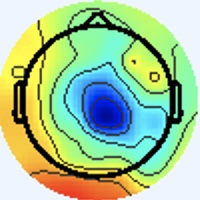

The table this chart was drawn from, first rows:
[238 245 255], [238 245 255], [238 245 255], [238 245 255], [238 245 255], [238 245 255], [238 245 255], [238 245 255], [238 245 255], [238 245 255], [238 245 255], [238 245 255], [238 245 255], [238 245 255], [238 245 255], [238 245 255], [238 245 255], [238 245 255], [238 245 255], [238 245 255], [238 245 255], [238 245 255], [238 245 255], [238 245 255]
[238 245 255], [238 245 255], [238 245 255], [238 245 255], [238 245 255], [238 245 255], [238 245 255], [238 245 255], [238 245 255], [238 245 255], [238 245 255], [238 245 255], [238 245 255], [238 245 255], [238 245 255], [238 245 255], [238 245 255], [238 245 255], [238 245 255], [238 245 255], [238 245 255], [238 245 255], [238 245 255], [238 245 255]
[238 245 255], [238 245 255], [238 245 255], [238 245 255], [238 245 255], [238 245 255], [238 245 255], [238 245 255], [238 245 255], [238 245 255], [238 245 255], [238 245 255], [238 245 255], [238 245 255], [238 245 255], [238 245 255], [238 245 255], [238 245 255], [238 245 255], [238 245 255], [238 245 255], [238 245 255], [238 245 255], [238 245 255]
[238 245 255], [238 245 255], [238 245 255], [238 245 255], [238 245 255], [238 245 255], [238 245 255], [238 245 255], [238 245 255], [238 245 255], [238 245 255], [238 245 255], [238 245 255], [238 245 255], [238 245 255], [238 245 255], [238 245 255], [238 245 255], [238 245 255], [238 245 255], [238 245 255], [238 245 255], [238 245 255], [238 245 255]
[238 245 255], [238 245 255], [238 245 255], [238 245 255], [238 245 255], [238 245 255], [238 245 255], [238 245 255], [238 245 255], [238 245 255], [238 245 255], [238 245 255], [238 245 255], [238 245 255], [238 245 255], [238 245 255], [238 245 255], [238 245 255], [238 245 255], [238 245 255], [238 245 255], [238 245 255], [238 245 255], [238 245 255]
[238 245 255], [238 245 255], [238 245 255], [238 245 255], [238 245 255], [238 245 255], [238 245 255], [238 245 255], [238 245 255], [238 245 255], [238 245 255], [238 245 255], [238 245 255], [238 245 255], [238 245 255], [238 245 255], [238 245 255], [238 245 255], [238 245 255], [238 245 255], [238 245 255], [238 245 255], [238 245 255], [238 245 255]
[238 245 255], [238 245 255], [238 245 255], [238 245 255], [238 245 255], [238 245 255], [238 245 255], [238 245 255], [238 245 255], [238 245 255], [238 245 255], [238 245 255], [238 245 255], [238 245 255], [238 245 255], [238 245 255], [238 245 255], [238 245 255], [238 245 255], [238 245 255], [238 245 255], [238 245 255], [238 245 255], [238 245 255]
[238 245 255], [238 245 255], [238 245 255], [238 245 255], [238 245 255], [238 245 255], [238 245 255], [238 245 255], [238 245 255], [238 245 255], [238 245 255], [238 245 255], [238 245 255], [238 245 255], [238 245 255], [238 245 255], [238 245 255], [238 245 255], [238 245 255], [238 245 255], [238 245 255], [238 245 255], [238 245 255], [238 245 255]
[238 245 255], [238 245 255], [238 245 255], [238 245 255], [238 245 255], [238 245 255], [238 245 255], [238 245 255], [238 245 255], [238 245 255], [238 245 255], [238 245 255], [238 245 255], [238 245 255], [238 245 255], [238 245 255], [238 245 255], [238 245 255], [238 245 255], [238 245 255], [238 245 255], [238 245 255], [238 245 255], [238 245 255]
[238 245 255], [238 245 255], [238 245 255], [238 245 255], [238 245 255], [238 245 255], [238 245 255], [238 245 255], [238 245 255], [238 245 255], [238 245 255], [238 245 255], [238 245 255], [238 245 255], [238 245 255], [238 245 255], [238 245 255], [238 245 255], [238 245 255], [238 245 255], [238 245 255], [238 245 255], [238 245 255], [238 245 255]
[238 245 255], [238 245 255], [238 245 255], [238 245 255], [238 245 255], [238 245 255], [238 245 255], [238 245 255], [238 245 255], [238 245 255], [238 245 255], [238 245 255], [238 245 255], [238 245 255], [238 245 255], [238 245 255], [238 245 255], [238 245 255], [238 245 255], [238 245 255], [238 245 255], [238 245 255], [238 245 255], [238 245 255]
[238 245 255], [238 245 255], [238 245 255], [238 245 255], [238 245 255], [238 245 255], [238 245 255], [238 245 255], [238 245 255], [238 245 255], [238 245 255], [238 245 255], [238 245 255], [238 245 255], [238 245 255], [238 245 255], [238 245 255], [238 245 255], [238 245 255], [238 245 255], [238 245 255], [238 245 255], [238 245 255], [238 245 255]
[238 245 255], [238 245 255], [238 245 255], [238 245 255], [238 245 255], [238 245 255], [238 245 255], [238 245 255], [238 245 255], [238 245 255], [238 245 255], [238 245 255], [238 245 255], [238 245 255], [238 245 255], [238 245 255], [238 245 255], [238 245 255], [238 245 255], [238 245 255], [238 245 255], [238 245 255], [238 245 255], [238 245 255]
[238 245 255], [238 245 255], [238 245 255], [238 245 255], [238 245 255], [238 245 255], [238 245 255], [238 245 255], [238 245 255], [238 245 255], [238 245 255], [238 245 255], [238 245 255], [238 245 255], [238 245 255], [238 245 255], [238 245 255], [238 245 255], [238 245 255], [238 245 255], [238 245 255], [238 245 255], [238 245 255], [238 245 255]
[238 245 255], [238 245 255], [238 245 255], [238 245 255], [238 245 255], [238 245 255], [238 245 255], [238 245 255], [238 245 255], [238 245 255], [238 245 255], [238 245 255], [238 245 255], [238 245 255], [238 245 255], [238 245 255], [238 245 255], [238 245 255], [238 245 255], [238 245 255], [238 245 255], [238 245 255], [238 245 255], [238 245 255]
[238 245 255], [238 245 255], [238 245 255], [238 245 255], [238 245 255], [238 245 255], [238 245 255], [238 245 255], [238 245 255], [238 245 255], [238 245 255], [238 245 255], [238 245 255], [238 245 255], [238 245 255], [238 245 255], [238 245 255], [238 245 255], [238 245 255], [238 245 255], [238 245 255], [238 245 255], [238 245 255], [238 245 255]
[238 245 255], [238 245 255], [238 245 255], [238 245 255], [238 245 255], [238 245 255], [238 245 255], [238 245 255], [238 245 255], [238 245 255], [238 245 255], [238 245 255], [238 245 255], [238 245 255], [238 245 255], [238 245 255], [237 246 253], [237 246 255], [238 245 255], [238 244 255], [240 244 255], [240 244 255], [240 244 253], [240 244 253]
[238 245 255], [238 245 255], [238 245 255], [238 245 255], [238 245 255], [238 245 255], [238 245 255], [238 245 255], [238 245 255], [238 245 255], [238 245 255], [238 245 255], [238 245 255], [238 245 255], [238 245 255], [237 246 255], [236 246 255], [236 246 255], [238 244 255], [240 244 255], [240 244 255], [241 243 255], [241 244 253], [240 244 255]
[238 245 255], [238 245 255], [238 245 255], [238 245 255], [238 245 255], [238 245 255], [238 245 255], [238 245 255], [238 245 255], [238 245 255], [238 245 255], [238 245 255], [238 245 255], [238 245 255], [238 245 255], [237 246 255], [236 246 255], [236 246 255], [238 244 255], [241 243 255], [241 243 255], [241 243 255], [241 243 255], [240 244 255]
[238 245 255], [238 245 255], [238 245 255], [238 245 255], [238 245 255], [238 245 255], [238 245 255], [238 245 255], [238 245 255], [238 245 255], [238 245 255], [238 245 255], [238 245 255], [238 245 255], [238 245 255], [237 246 255], [236 246 255], [237 245 255], [240 244 255], [241 243 255], [243 243 255], [241 243 255], [240 244 255], [238 245 255]
[238 245 255], [238 245 255], [238 245 255], [238 245 255], [238 245 255], [238 245 255], [238 245 255], [238 245 255], [238 245 255], [238 245 255], [238 245 255], [238 245 255], [238 245 255], [238 245 255], [238 245 255], [238 245 255], [237 246 253], [238 245 253], [240 244 255], [241 243 255], [241 243 255], [241 243 255], [238 245 251], [237 247 249]
[238 245 255], [238 245 255], [238 245 255], [238 245 255], [238 245 255], [238 245 255], [238 245 255], [238 245 255], [238 245 255], [238 245 255], [238 245 255], [238 245 255], [238 245 255], [238 245 255], [238 245 255], [238 245 255], [240 244 253], [240 244 253], [240 244 255], [240 244 255], [240 244 255], [238 245 253], [237 247 249], [237 247 249]
[238 245 255], [238 245 255], [238 245 255], [238 245 255], [238 245 255], [238 245 255], [238 245 255], [238 245 255], [238 245 255], [238 245 255], [238 245 255], [238 245 255], [238 245 255], [238 245 255], [238 245 255], [240 244 255], [241 244 253], [241 244 253], [240 244 253], [238 245 253], [237 247 249], [236 247 249], [236 247 253], [237 246 255]
[238 245 255], [238 245 255], [238 245 255], [238 245 255], [238 245 255], [238 245 255], [238 245 255], [238 245 255], [238 245 255], [238 245 255], [238 245 255], [238 245 255], [238 245 255], [238 245 255], [238 245 255], [240 244 255], [243 243 255], [243 243 253], [240 244 253], [237 246 251], [236 247 249], [234 248 251], [236 247 253], [237 246 255]
[238 245 255], [238 245 255], [238 245 255], [238 245 255], [238 245 255], [238 245 255], [238 245 255], [238 245 255], [238 245 255], [238 245 255], [238 245 255], [238 245 255], [238 245 255], [238 245 255], [238 245 255], [240 244 255], [241 243 255], [241 243 255], [238 245 253], [236 247 253], [234 247 255], [236 246 255], [237 246 253], [238 245 253]
[238 245 255], [238 245 255], [238 245 255], [238 245 255], [238 245 255], [238 245 255], [238 245 255], [238 245 255], [238 245 255], [238 245 255], [238 245 255], [238 245 255], [238 245 255], [238 245 255], [238 245 255], [238 245 255], [241 243 255], [240 244 255], [237 246 253], [236 247 253], [236 246 255], [237 245 255], [240 244 255], [240 244 255]
[238 245 255], [238 245 255], [238 245 255], [238 245 255], [238 245 255], [238 245 255], [238 245 255], [238 245 255], [238 245 255], [238 245 255], [238 245 255], [238 245 255], [238 245 255], [238 245 255], [238 245 255], [238 245 255], [238 244 255], [237 245 255], [237 246 253], [236 247 253], [237 245 255], [238 244 255], [241 242 255], [241 242 255]
[238 245 255], [238 245 255], [238 245 255], [238 245 255], [238 245 255], [238 245 255], [238 245 255], [238 245 255], [238 245 255], [238 245 255], [238 245 255], [238 245 255], [238 245 255], [238 245 255], [238 245 255], [238 245 255], [237 245 255], [237 245 255], [237 246 253], [237 246 253], [238 245 255], [240 243 255], [241 242 255], [241 242 255]
[238 245 255], [238 245 255], [238 245 255], [238 245 255], [238 245 255], [238 245 255], [238 245 255], [238 245 255], [238 245 255], [238 245 255], [238 245 255], [238 245 255], [238 245 255], [238 245 255], [238 245 255], [238 245 255], [237 246 255], [237 246 255], [237 246 253], [238 245 253], [240 244 253], [240 244 255], [241 243 255], [240 243 255]
[238 245 255], [238 245 255], [238 245 255], [238 245 255], [238 245 255], [238 245 255], [238 245 255], [238 245 255], [238 245 255], [238 245 255], [238 245 255], [238 245 255], [238 245 255], [238 245 255], [238 245 255], [238 245 255], [237 246 255], [237 246 255], [238 245 253], [240 244 253], [240 244 253], [240 244 255], [238 244 255], [240 244 253]
[238 245 255], [238 245 255], [238 245 255], [238 245 255], [238 245 255], [238 245 255], [238 245 255], [238 245 255], [238 245 255], [238 245 255], [238 245 255], [238 245 255], [238 245 255], [238 245 255], [238 245 255], [238 245 255], [238 245 253], [238 245 253], [240 244 255], [240 244 255], [240 244 255], [238 245 255], [237 246 255], [238 247 246]
[238 244 255], [238 245 255], [238 245 253], [238 245 253], [238 245 255], [238 245 255], [238 244 255], [238 244 255], [238 245 255], [238 245 255], [238 245 255], [238 245 255], [238 245 255], [238 245 255], [238 245 255], [238 245 255], [238 245 253], [240 244 255], [241 243 255], [241 243 255], [240 244 255], [238 245 253], [238 246 248], [241 248 230]
[240 243 255], [240 244 255], [238 245 251], [238 246 249], [237 246 253], [237 246 255], [237 245 255], [237 245 255], [238 244 255], [238 245 255], [238 245 255], [238 245 253], [237 246 253], [237 246 253], [237 246 255], [238 245 255], [238 245 255], [240 244 255], [241 243 255], [240 242 255], [240 242 255], [243 246 251], [245 247 236], [244 243 199]
[240 243 255], [240 244 255], [238 245 251], [238 246 249], [237 246 253], [237 246 255], [237 245 255], [237 245 255], [238 244 255], [238 245 255], [238 245 253], [238 245 253], [238 245 253], [237 246 255], [237 245 255], [238 244 255], [238 245 255], [239 243 254], [240 243 255], [241 245 255], [242 245 250], [244 246 232], [246 245 201], [247 242 160]
[238 244 255], [238 244 255], [238 245 253], [238 245 253], [238 245 255], [238 244 255], [238 244 255], [238 244 255], [240 244 255], [240 244 253], [240 244 253], [238 245 253], [238 245 255], [238 244 255], [238 244 255], [238 244 255], [238 244 255], [238 245 255], [236 244 255], [238 248 250], [241 248 232], [241 245 195], [241 241 143], [244 240 107]
[238 244 255], [238 244 255], [238 244 255], [238 244 255], [238 244 255], [238 244 255], [238 244 255], [238 245 255], [240 244 253], [240 244 253], [240 244 253], [240 244 253], [238 245 255], [238 244 255], [238 244 255], [238 244 255], [240 247 255], [237 246 255], [235 245 255], [237 247 246], [242 248 222], [240 243 176], [240 239 112], [245 239  81]
[237 246 255], [237 245 255], [238 244 255], [238 244 255], [238 244 255], [238 245 255], [240 244 255], [240 244 253], [240 244 253], [240 244 253], [240 245 251], [240 245 251], [240 245 251], [240 245 251], [240 244 253], [238 245 253], [238 245 253], [237 246 253], [236 247 253], [239 248 243], [247 247 223], [246 241 175], [248 239 112], [253 240  82]
[237 246 255], [237 246 255], [238 244 255], [238 244 255], [238 244 255], [238 245 255], [240 244 255], [240 244 253], [240 244 253], [240 244 253], [240 245 251], [240 245 251], [240 245 251], [240 244 253], [240 244 253], [238 245 253], [236 243 251], [238 246 249], [238 247 244], [243 248 228], [247 245 197], [248 240 155], [251 239 105], [253 239  81]
[237 246 253], [237 246 255], [238 244 255], [238 244 255], [240 244 255], [240 244 255], [240 244 255], [240 244 255], [238 245 255], [238 245 253], [238 245 251], [238 245 253], [238 244 255], [238 244 255], [238 244 255], [238 244 255], [237 243 255], [241 245 248], [243 246 227], [244 244 194], [245 240 146], [248 239 112], [250 238  90], [251 237  78]
[237 246 253], [237 246 255], [238 244 255], [238 244 255], [240 244 255], [240 244 255], [240 244 255], [238 244 255], [238 244 255], [238 245 255], [238 245 253], [238 245 253], [238 244 255], [238 244 255], [238 244 255], [240 243 255], [242 245 252], [245 246 232], [249 247 198], [246 242 153], [244 237 107], [248 238  88], [254 241  87], [254 240  82]
[238 245 253], [238 245 253], [240 244 255], [240 244 255], [240 244 253], [240 244 253], [238 244 255], [238 244 255], [237 243 255], [238 246 255], [238 247 254], [237 246 251], [238 247 255], [238 247 255], [237 244 252], [241 245 246], [247 247 237], [244 241 198], [243 239 140], [245 239 103], [249 240  87], [253 241  81], [254 241  85], [254 241  87]
[238 245 253], [238 245 253], [240 244 255], [240 244 253], [240 245 251], [240 245 251], [238 244 255], [238 244 255], [237 244 255], [238 246 255], [235 246 252], [234 245 249], [236 245 252], [238 245 251], [238 247 246], [243 247 230], [246 243 200], [247 240 160], [247 240 110], [249 240  83], [253 241  79], [253 241  77], [252 242  83], [252 242  85]
[238 245 253], [238 245 253], [240 244 255], [240 244 253], [240 245 251], [240 245 251], [238 244 255], [238 244 255], [238 246 255], [237 247 255], [237 247 255], [237 246 253], [237 244 254], [241 246 250], [240 245 238], [241 243 203], [243 240 145], [247 239 112], [249 238  97], [252 238  87], [253 240  82], [253 241  79], [251 242  79], [252 243  80]
[238 245 253], [238 245 253], [240 244 255], [240 244 255], [240 244 253], [240 244 253], [238 244 255], [237 245 255], [236 246 255], [236 246 255], [238 249 255], [238 247 254], [240 244 255], [244 245 249], [243 245 231], [241 242 185], [243 239 114], [249 240  85], [252 238  87], [253 238  87], [253 240  82], [253 241  81], [252 243  80], [252 243  78]
[238 245 253], [238 245 255], [240 244 255], [240 243 255], [240 244 255], [240 244 255], [238 244 255], [237 245 255], [236 247 253], [235 246 250], [237 246 253], [240 244 255], [242 241 255], [247 245 250], [248 245 226], [248 244 180], [246 239 109], [251 242  79], [254 240  81], [254 240  82], [253 241  81], [253 241  81], [252 243  80], [253 244  81]
[238 245 255], [238 245 255], [240 243 255], [240 243 255], [240 244 255], [238 244 255], [237 245 255], [237 245 255], [235 246 252], [236 245 250], [238 245 253], [242 245 254], [245 242 249], [247 243 231], [246 244 196], [247 243 152], [249 242 100], [255 243  79], [255 243  81], [254 240  81], [254 240  82], [254 242  82], [253 244  81], [253 246  80]
[237 245 255], [237 245 255], [238 244 255], [238 245 255], [238 245 251], [238 245 251], [237 246 255], [237 246 255], [237 246 255], [237 246 255], [241 245 255], [245 246 250], [248 246 234], [246 244 196], [242 242 142], [242 243 105], [248 243  87], [253 244  81], [255 243  81], [255 241  83], [255 240  87], [255 243  87], [255 246  81], [252 248  78]
[238 244 255], [238 244 255], [237 246 255], [238 245 253], [238 246 249], [238 246 249], [237 246 253], [237 246 255], [238 247 255], [239 246 254], [240 243 248], [244 244 232], [250 246 199], [248 244 157], [242 243 107], [245 246  83], [248 243  81], [251 243  82], [252 242  82], [254 241  83], [255 240  85], [255 244  86], [255 248  82], [253 249  79]
[240 243 255], [238 244 255], [237 246 255], [237 246 253], [240 244 253], [240 244 255], [238 245 255], [237 246 255], [237 244 254], [241 246 250], [244 247 240], [242 243 201], [243 239 142], [247 240 107], [249 242  91], [250 242  81], [252 244  83], [251 243  82], [252 242  82], [252 243  80], [254 242  82], [254 245  82], [255 247  84], [254 249  85]
[241 243 255], [240 244 255], [237 246 255], [237 246 255], [238 244 255], [240 244 255], [238 244 255], [237 245 255], [237 244 254], [241 245 246], [245 246 230], [245 243 186], [246 242 117], [248 242  84], [253 243  83], [252 242  82], [252 244  83], [252 244  83], [252 243  80], [252 243  80], [253 244  79], [253 245  82], [254 246  85], [255 247  86]
[240 245 251], [238 245 253], [238 245 253], [237 246 255], [238 244 255], [238 244 255], [238 244 255], [238 244 255], [240 244 253], [244 246 241], [247 245 224], [247 243 180], [248 243 115], [251 246  84], [255 245  85], [255 245  85], [253 245  84], [253 245  84], [253 245  82], [253 246  80], [253 245  82], [254 246  83], [254 246  85], [253 248  86]
[238 245 251], [238 245 251], [240 244 255], [238 245 255], [237 246 255], [237 245 255], [238 244 255], [238 244 255], [242 248 248], [243 246 227], [247 245 196], [248 244 155], [249 246 105], [252 249  84], [255 248  87], [255 246  86], [255 247  86], [255 247  84], [255 248  82], [255 248  82], [255 248  82], [255 247  84], [253 248  86], [253 248  84]
[237 246 253], [238 245 255], [241 243 255], [240 244 255], [237 246 253], [236 247 251], [237 246 253], [240 245 248], [241 247 235], [241 244 199], [245 245 145], [248 246 109], [250 247  90], [252 249  82], [255 247  84], [253 245  82], [255 247  84], [255 248  82], [255 249  81], [255 249  80], [254 249  83], [253 248  84], [253 248  86], [253 248  84]
[237 246 255], [238 245 255], [241 243 255], [241 243 255], [237 246 253], [236 247 251], [237 246 253], [240 246 244], [243 248 228], [242 243 183], [246 245 118], [250 248  85], [251 250  84], [252 249  82], [254 249  85], [254 246  83], [255 247  84], [255 248  82], [255 248  79], [253 249  79], [253 248  82], [253 248  84], [253 248  86], [253 248  84]
[236 247 253], [237 246 255], [241 243 255], [241 243 255], [237 245 255], [236 246 255], [237 245 255], [241 245 246], [247 246 226], [246 242 179], [249 245 112], [253 248  82], [253 251  81], [253 250  83], [255 250  86], [255 250  86], [254 249  85], [254 249  83], [254 250  80], [254 250  81], [254 249  85], [253 250  87], [253 250  87], [253 250  85]
[236 247 253], [237 246 253], [240 244 255], [241 243 255], [238 244 255], [237 245 255], [238 246 249], [243 247 232], [248 247 199], [248 244 153], [251 245 105], [255 248  80], [253 249  80], [251 248  81], [253 250  83], [255 250  86], [255 250  84], [255 250  84], [255 251  81], [254 252  82], [254 251  86], [254 251  88], [254 251  88], [254 251  86]
[237 246 253], [237 246 253], [240 244 255], [239 243 255], [239 243 255], [239 247 250], [240 248 233], [239 248 195], [243 246 141], [250 249 109], [253 248  96], [255 248  87], [254 249  83], [254 252  82], [254 252  82], [255 253  83], [255 251  85], [255 251  85], [255 253  82], [255 253  80], [255 253  83], [254 253  85], [255 252  85], [254 251  84]
[237 246 255], [238 245 255], [239 246 255], [240 244 255], [239 243 255], [242 246 247], [241 250 223], [242 249 179], [246 249 116], [252 250  87], [254 248  88], [254 249  87], [254 249  85], [255 251  82], [255 253  82], [254 254  82], [255 252  85], [255 252  85], [255 253  80], [255 253  80], [254 254  82], [254 253  83], [255 253  83], [255 252  85]
[238 244 255], [238 244 255], [239 246 255], [238 245 253], [241 243 255], [244 244 244], [242 246 219], [244 247 176], [247 247 115], [253 250  87], [253 250  87], [254 249  85], [254 249  85], [255 250  84], [255 253  82], [254 254  82], [255 252  85], [255 252  85], [255 253  82], [254 254  80], [254 254  82], [254 254  82], [255 253  82], [255 253  83]
[238 244 255], [238 244 255], [237 246 255], [239 246 252], [243 244 248], [244 245 229], [244 247 194], [246 247 153], [250 247 108], [254 249  87], [253 250  85], [253 250  85], [255 250  86], [255 250  84], [255 253  83], [254 253  83], [255 252  85], [254 253  85], [254 253  83], [254 253  83], [254 253  83], [254 253  83], [255 253  82], [255 253  83]
[240 244 255], [238 245 255], [237 246 253], [238 247 246], [243 246 235], [243 246 199], [244 249 146], [248 251 112], [254 251  96], [255 251  87], [254 251  86], [254 251  86], [254 251  84], [255 252  85], [255 252  85], [255 252  85], [254 253  85], [254 253  85], [254 253  85], [252 253  87], [252 253  89], [254 253  87], [255 253  83], [255 253  82]
... 139 more rows
